Photos from the image-classification dataset "Mango-Dataset" in the GitHub repository muhammadimran-ui/Mango-Dataset. Its 4 classes are: damage, good mango, over ripe mango, under ripe mango.

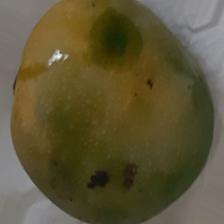
Label: damage

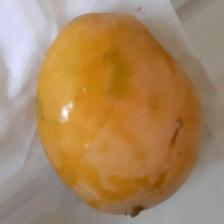
Label: over ripe mango

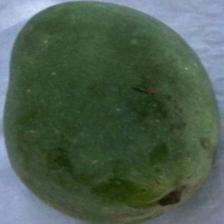
Label: under ripe mango

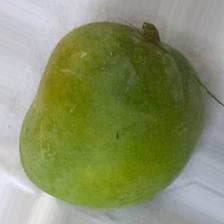
Label: good mango

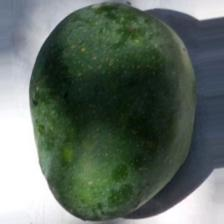
Label: under ripe mango

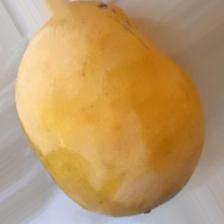
Label: over ripe mango
